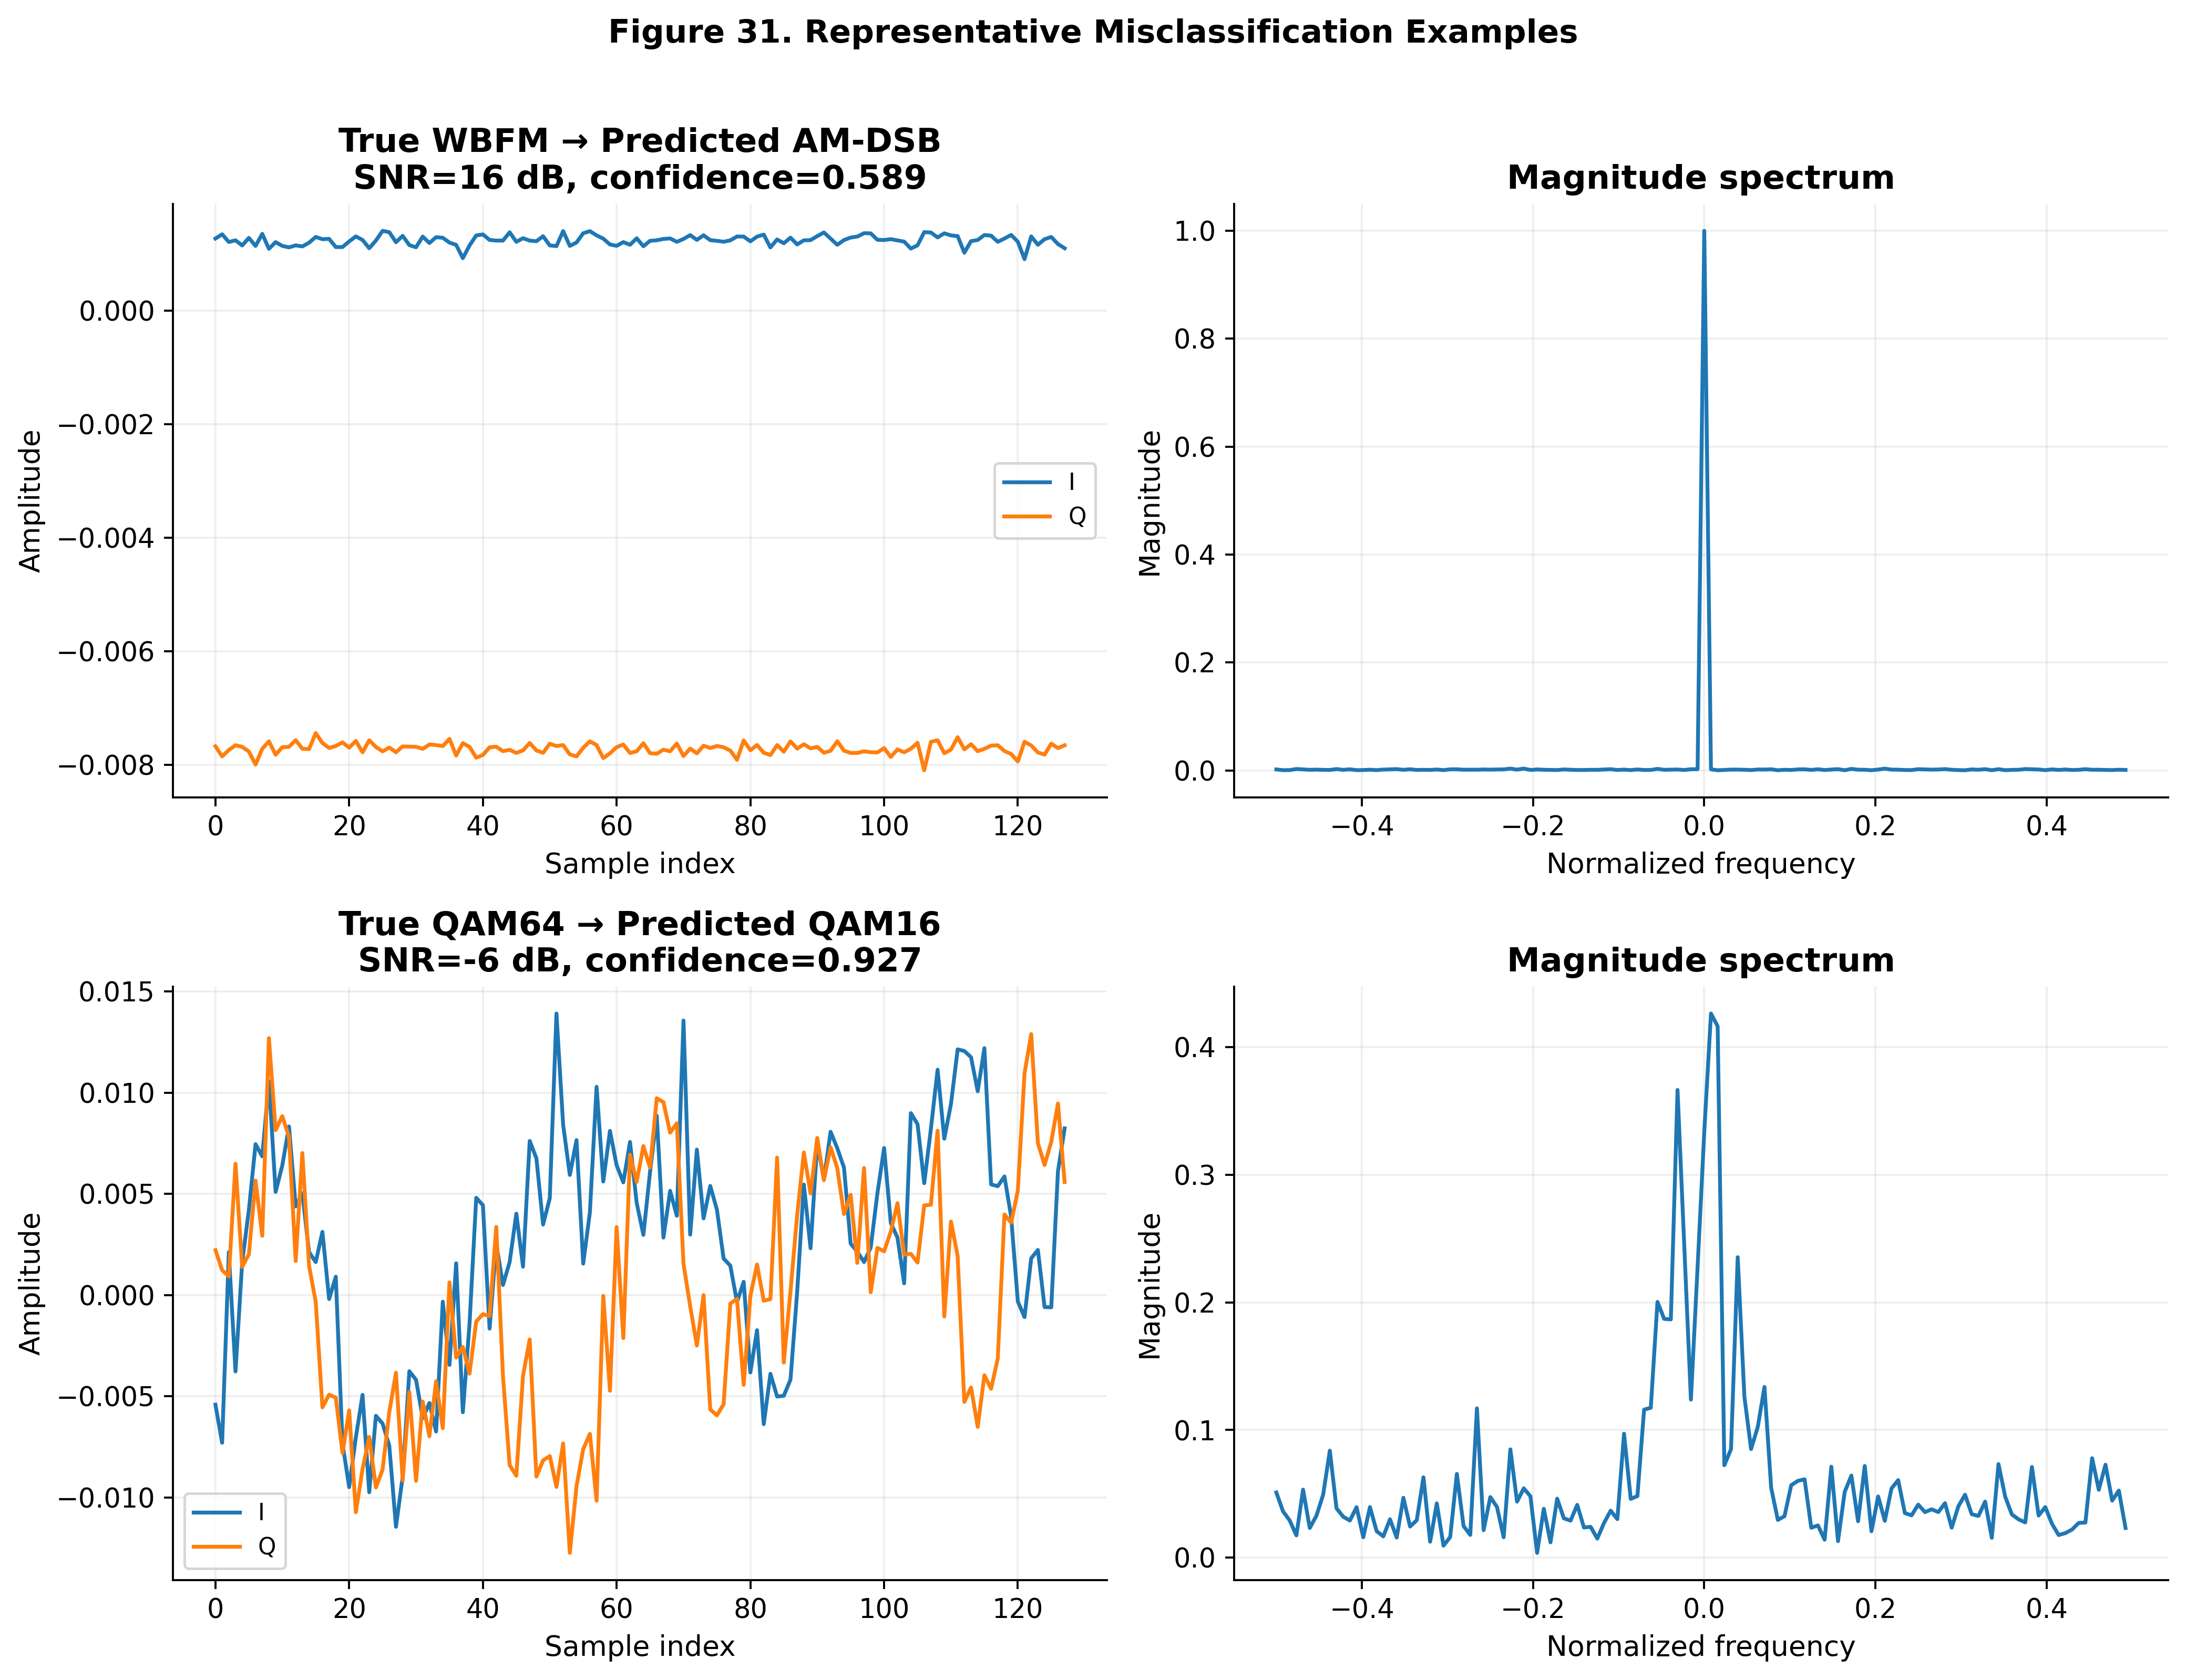

The data file committed next to this chart (first rows):
metric_index, true_class, predicted_class, snr_db, confidence
0, WBFM, AM-DSB, 16.0, 0.589
216, QAM64, QAM16, -6.0, 0.9268
